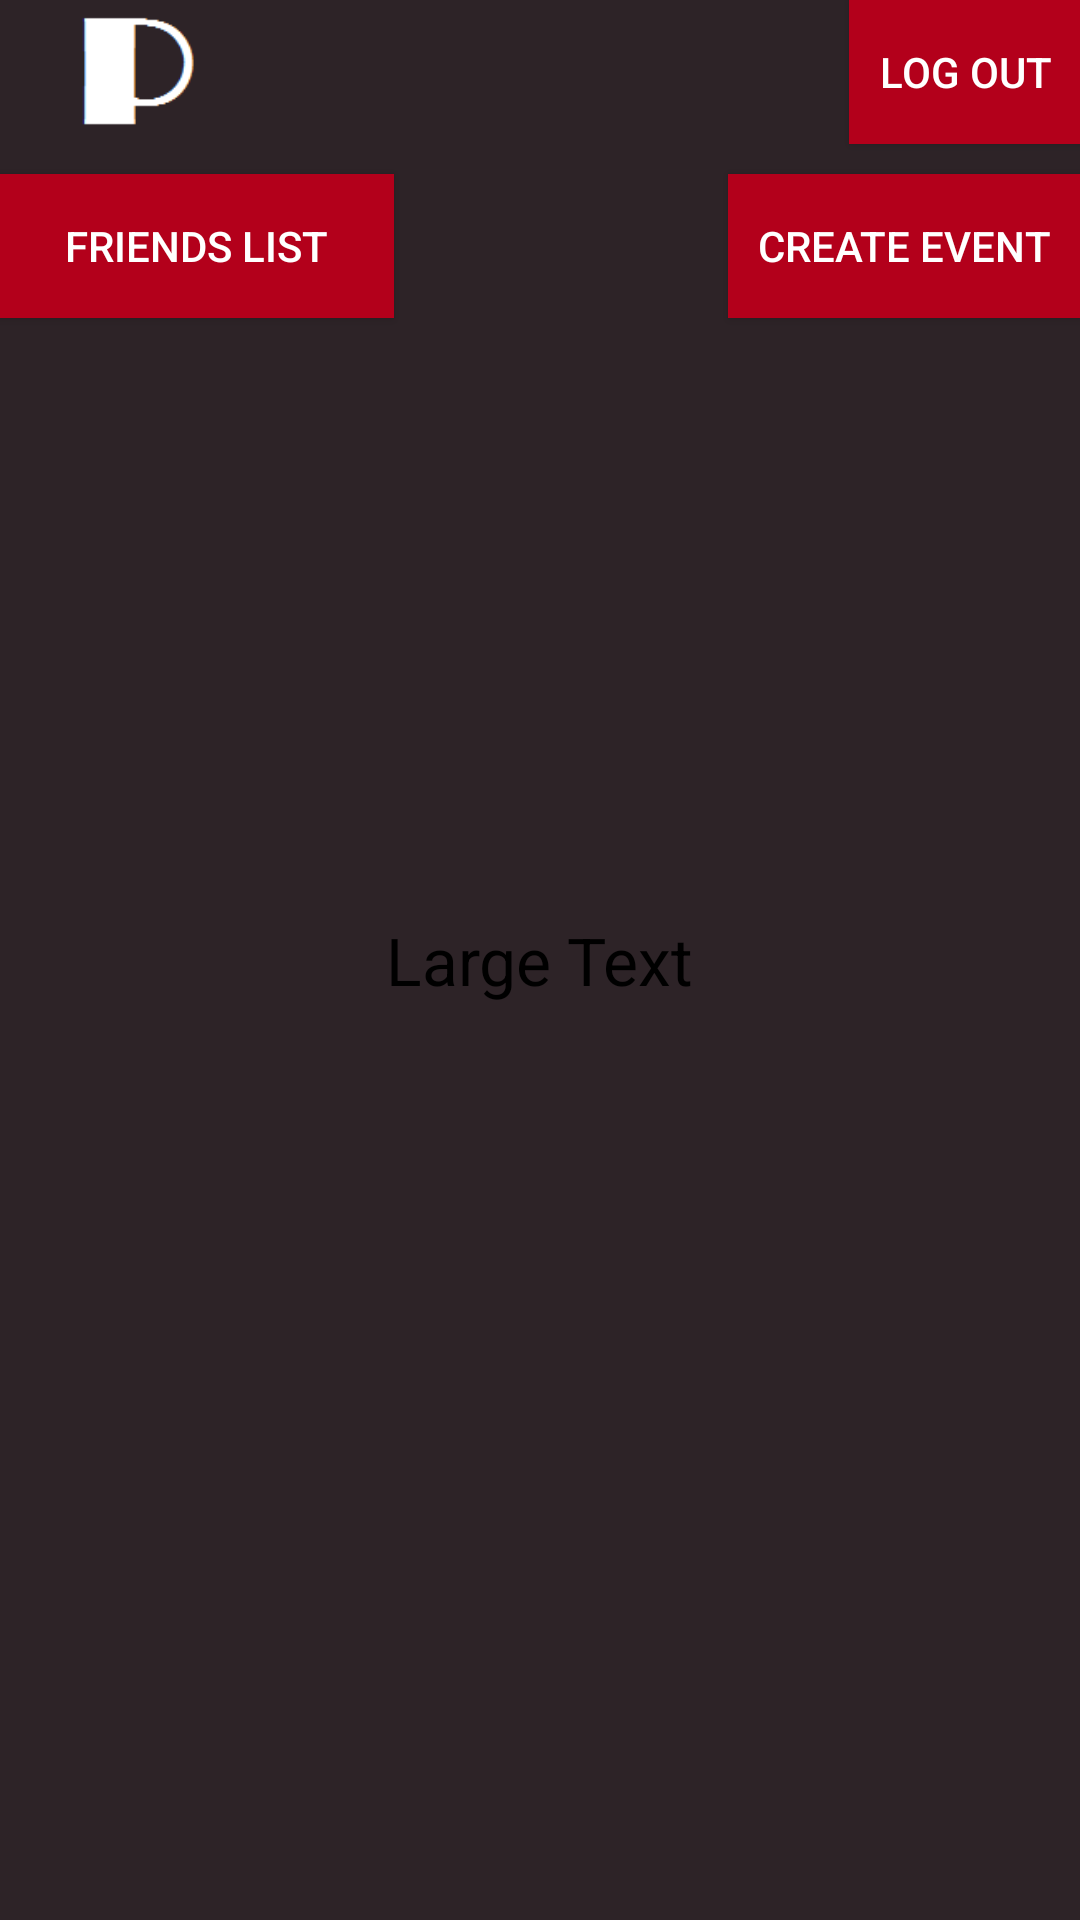

The Android layout XML behind this screen, and the referenced resources:
<!-- AndroidManifest.xml: application theme AppTheme -->
<!-- res/layout/activity_hub.xml -->
<?xml version="1.0" encoding="utf-8"?>
<RelativeLayout xmlns:android="http://schemas.android.com/apk/res/android"
    xmlns:tools="http://schemas.android.com/tools"
    android:layout_width="match_parent"
    android:layout_height="match_parent"
    android:paddingBottom="@dimen/activity_vertical_margin"
    android:paddingLeft="@dimen/activity_horizontal_margin"
    android:paddingRight="@dimen/activity_horizontal_margin"
    android:paddingTop="@dimen/activity_vertical_margin"
    android:background="@color/themeCharcoal"
    tools:context="com.parse.starter.HubActivity">

    
    <Button
        android:layout_width="wrap_content"
        android:layout_height="wrap_content"
        android:text="Create Event"
        android:id="@+id/hubActivity_btnCreateEvent"
        android:textColor="@color/themeWhite"
        android:background="@drawable/button_background"

        android:layout_alignTop="@+id/hubActivity_btnAddFriends"
        android:layout_alignRight="@+id/hubActivity_btnLogOut"
        android:layout_alignEnd="@+id/hubActivity_btnLogOut"
        android:layout_marginBottom="10dp"
        android:paddingLeft="10dp"
        android:paddingRight="10dp" />

    
    <Button
        style="?android:attr/buttonStyleSmall"
        android:layout_width="wrap_content"
        android:layout_height="wrap_content"
        android:text="Log Out"
        android:textColor="@color/themeWhite"
        android:background="@drawable/button_background"
        android:id="@+id/hubActivity_btnLogOut"
        android:layout_alignParentTop="true"
        android:layout_alignParentRight="true"
        android:layout_alignParentEnd="true"
        android:paddingLeft="10dp"
        android:paddingRight="10dp"
        />

    <ListView
        android:layout_width="wrap_content"
        android:layout_height="wrap_content"
        android:id="@+id/hubActivity_lvEventQueue"
        android:background="@android:color/transparent"
        android:choiceMode="singleChoice"
        android:clickable="true"
        android:paddingTop="10dp"
        android:layout_below="@+id/hubActivity_btnCreateEvent"
        android:layout_alignParentLeft="true"
        android:layout_alignParentStart="true" />



    <ImageView
        android:layout_width="wrap_content"
        android:layout_height="wrap_content"
        android:id="@+id/imageView7"
        android:src="@drawable/small_logo"
        android:layout_alignTop="@+id/hubActivity_btnLogOut"
        android:layout_alignParentLeft="true"
        android:layout_alignParentStart="true"
        android:layout_alignBottom="@+id/hubActivity_btnLogOut" />

    <TextView
        android:layout_width="wrap_content"
        android:layout_height="wrap_content"
        android:textAppearance="?android:attr/textAppearanceLarge"
        android:text="Large Text"
        android:id="@+id/hubActivity_txtInfo"
        android:layout_centerVertical="true"
        android:layout_centerHorizontal="true"
        android:textColor="#000000" />

    <Button
        android:layout_width="wrap_content"
        android:layout_height="wrap_content"
        android:text="Friends List"
        android:id="@+id/hubActivity_btnAddFriends"
        android:textColor="@color/themeWhite"
        android:background="@drawable/button_background"
        android:layout_below="@+id/imageView7"
        android:layout_alignParentLeft="true"
        android:layout_alignParentStart="true"
        android:layout_marginTop="10dp"
        android:paddingLeft="22dp"
        android:paddingRight="22dp" />


</RelativeLayout>
<!-- resources referenced by this layout -->
<resources>
  <color name="themeCharcoal">#2D2327</color>
  <color name="themeWhite">#ffffffff</color>
  <!-- drawable button_background (drawable) -->
  <?xml version="1.0" encoding="utf-8"?>
  <selector xmlns:android="http://schemas.android.com/apk/res/android">
      <item android:state_pressed="true"
          android:drawable="@color/themeSalmon"/> 
      <item android:state_focused="true"
          android:drawable="@color/themeMaroon"/> 
      <item android:drawable="@color/themeMaroon"/> 
  </selector>
  <!-- drawable small_logo: png bitmap (drawable, 672 bytes) -->
  <style name="AppTheme" parent="Theme.AppCompat.Light.NoActionBar">
          
      </style>
  <color name="themeSalmon">#FF3E41</color>
  <color name="themeMaroon">#B3001B</color>
</resources>
